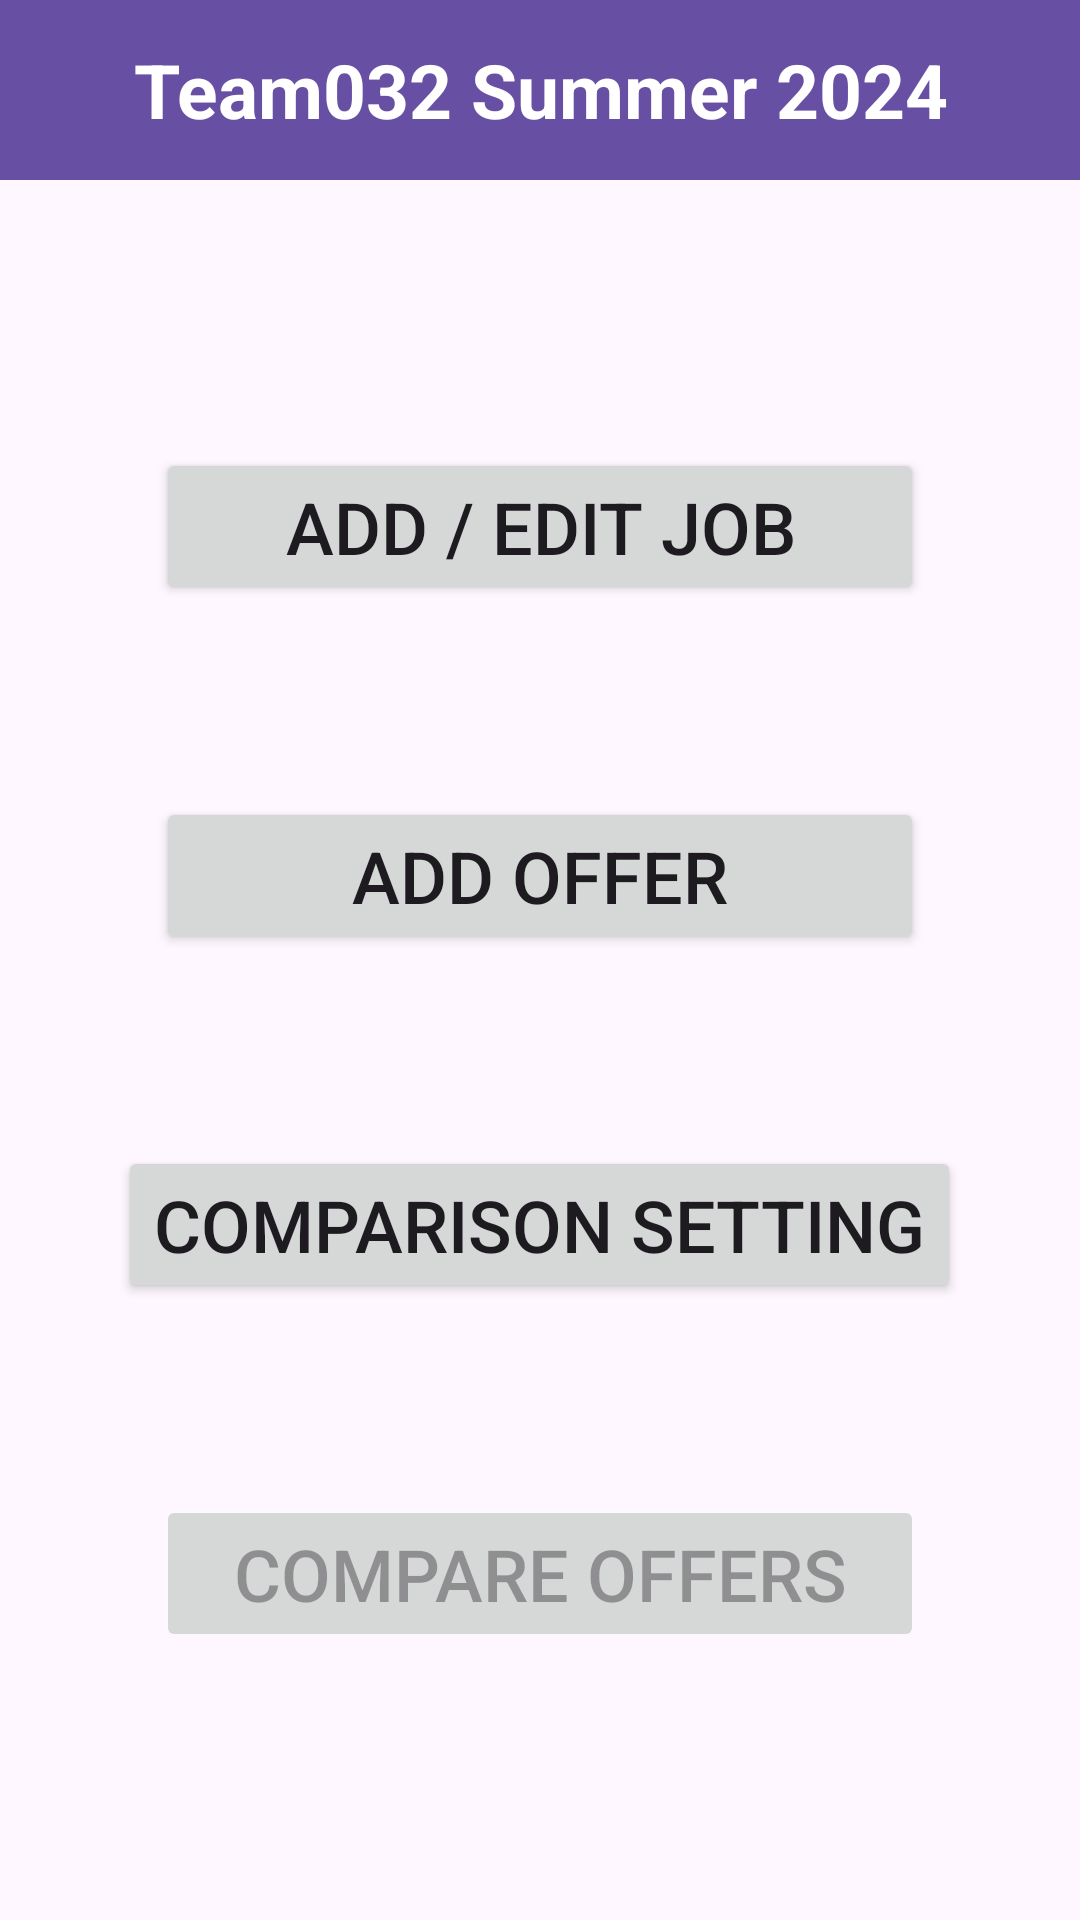

This screen was rendered from an Android layout file. Write that file and the resources it references.
<!-- AndroidManifest.xml: application theme Theme.JobCompare -->
<!-- res/layout/activity_main.xml -->
<?xml version="1.0" encoding="utf-8"?>
<LinearLayout
    xmlns:android="http://schemas.android.com/apk/res/android"
    android:layout_width="match_parent"
    android:layout_height="match_parent"
    android:orientation="vertical"
    android:gravity="center">

  <TextView
      android:layout_width="match_parent"
      android:layout_height="60dp"
      android:background="#6750A3"
      android:gravity="center"
      android:text="Team032 Summer 2024"
      android:textAlignment="center"
      android:textColor="@color/white"
      android:textSize="25sp"
      android:textStyle="bold" />

  <LinearLayout
      android:layout_width="match_parent"
      android:layout_height="0dp"
      android:layout_weight="1"
      android:orientation="vertical"
      android:gravity="center_vertical">

    <Button
        android:id="@+id/mainAddJobButton"
        android:layout_width="wrap_content"
        android:layout_height="wrap_content"
        android:layout_gravity="center_horizontal"
        android:layout_margin="32dp"
        android:minWidth="256dp"
        android:text="@string/mainAddJobButtonText"
        android:textSize="24sp" />

    <Button
        android:id="@+id/mainAddOfferButton"
        android:layout_width="wrap_content"
        android:layout_height="wrap_content"
        android:layout_gravity="center_horizontal"
        android:layout_margin="32dp"
        android:minWidth="256dp"
        android:text="@string/mainAddOfferButtonText"
        android:textSize="24sp" />

    <Button
        android:id="@+id/mainEditSettingsButton"
        android:layout_width="wrap_content"
        android:layout_height="wrap_content"
        android:layout_gravity="center_horizontal"
        android:layout_margin="32dp"
        android:minWidth="256dp"
        android:text="@string/mainEditSettingsButtonText"
        android:textSize="24sp" />

    <Button
        android:id="@+id/mainRankOffersButton"
        android:layout_width="wrap_content"
        android:layout_height="wrap_content"
        android:layout_gravity="center_horizontal"
        android:layout_margin="32dp"
        android:enabled="false"
        android:minWidth="256dp"
        android:text="@string/mainRankOffersButtonText"
        android:textSize="24sp" />

  </LinearLayout>
</LinearLayout>
<!-- resources referenced by this layout -->
<resources>
  <string name="mainAddJobButtonText">Add / Edit Job</string>
  <string name="mainAddOfferButtonText">Add Offer</string>
  <string name="mainEditSettingsButtonText">Comparison Setting</string>
  <string name="mainRankOffersButtonText">Compare Offers</string>
  <style name="Theme.JobCompare" parent="Base.Theme.JobCompare" />
  <style name="Base.Theme.JobCompare" parent="Theme.Material3.DayNight.NoActionBar">
    </style>
  <!-- not gathered from this repository: default colours our renderer supplied (Android Studio template values) -->
  <color name="white">#FFFFFFFF</color>
</resources>
